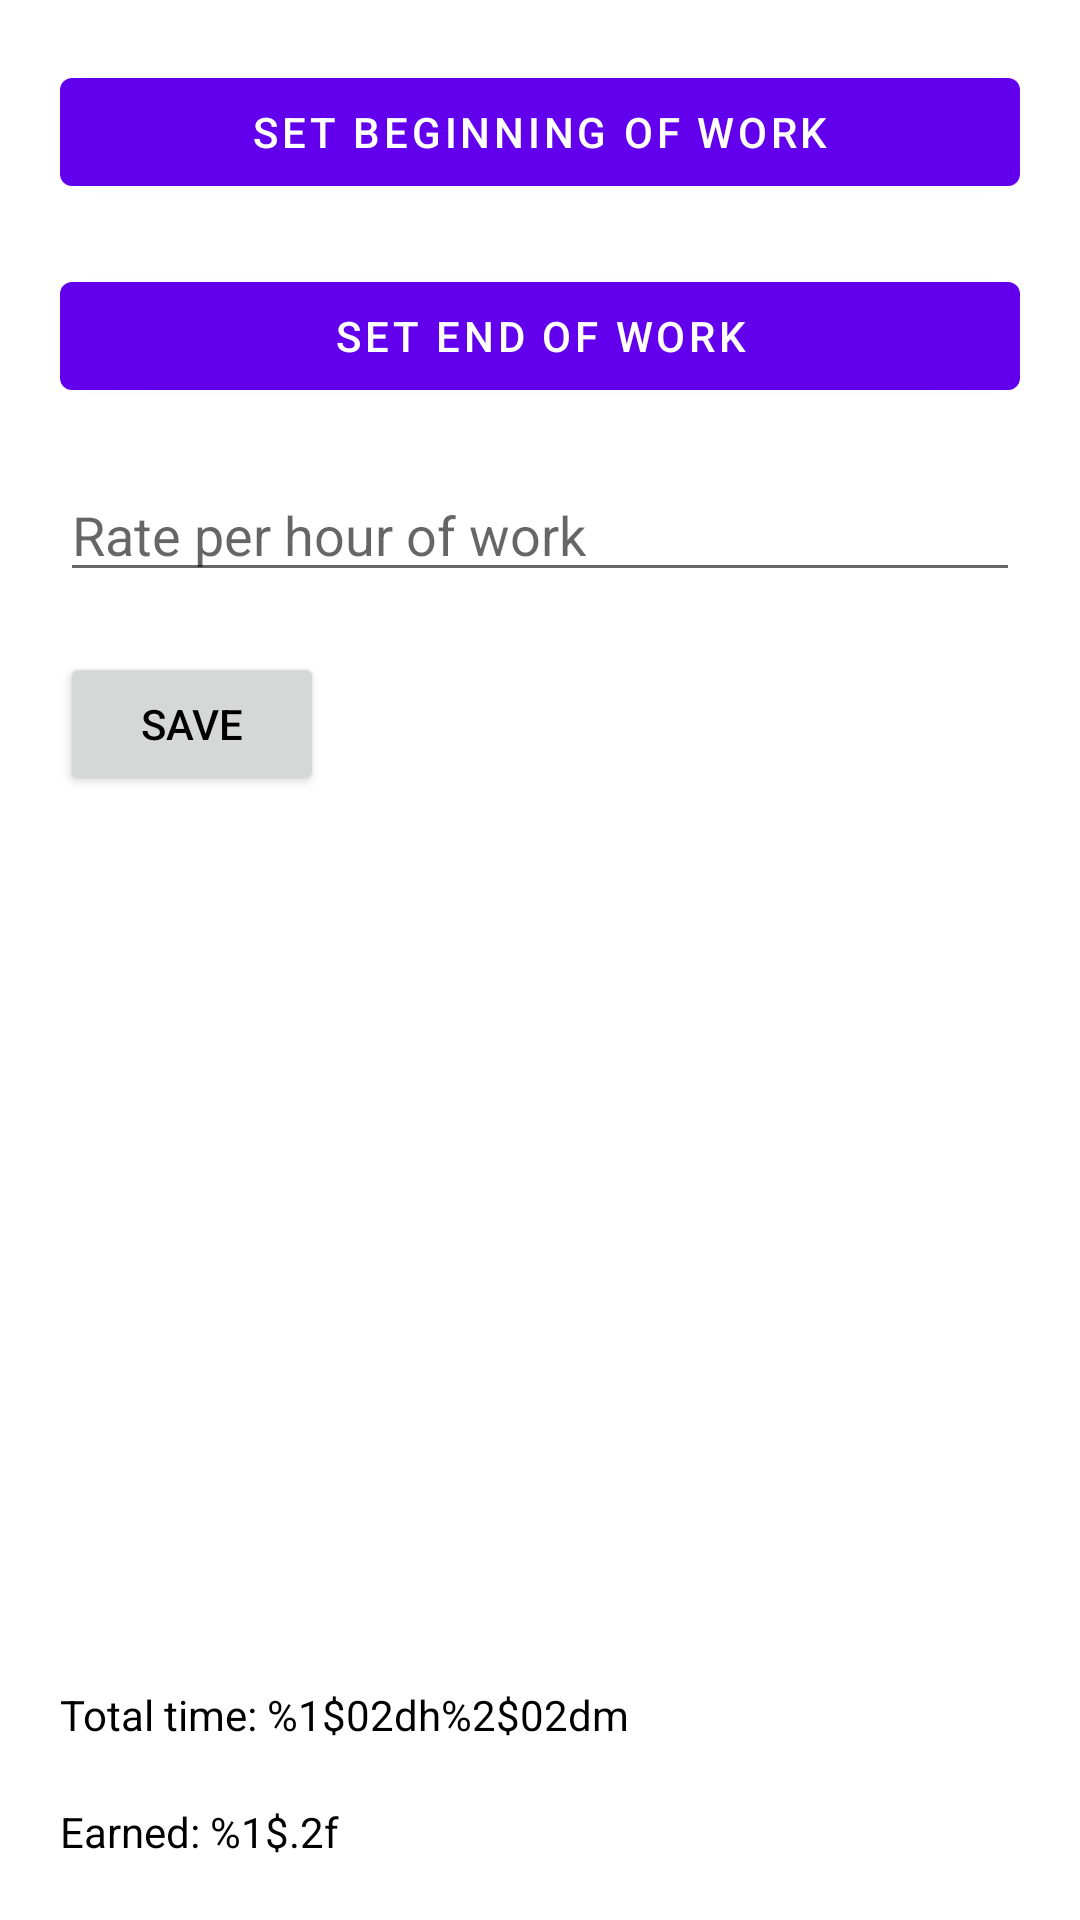

Here is an Android app screen rendered from its layout file. Give the layout XML and the strings, colors and styles it references.
<!-- AndroidManifest.xml: application theme Theme.WorkingHoursCounter -->
<!-- res/layout/activity_main.xml -->
<?xml version="1.0" encoding="utf-8"?>
<androidx.constraintlayout.widget.ConstraintLayout xmlns:android="http://schemas.android.com/apk/res/android"
    xmlns:app="http://schemas.android.com/apk/res-auto"
    xmlns:tools="http://schemas.android.com/tools"
    android:layout_width="match_parent"
    android:layout_height="match_parent"
    tools:context=".MainActivity">

    <com.google.android.material.button.MaterialButton
        android:id="@+id/start_time"
        android:layout_width="match_parent"
        android:layout_height="wrap_content"
        android:text="@string/start"
        app:layout_constraintStart_toStartOf="parent"
        app:layout_constraintTop_toTopOf="parent"
        android:layout_margin="20dp"
        />

    <com.google.android.material.button.MaterialButton
        android:id="@+id/end_time"
        android:layout_width="match_parent"
        android:layout_height="wrap_content"
        android:text="@string/end"
        app:layout_constraintStart_toStartOf="parent"
        app:layout_constraintTop_toBottomOf="@+id/start_time"
        android:layout_margin="20dp"
        />

    <EditText
        android:id="@+id/rate"
        android:layout_width="match_parent"
        android:layout_height="wrap_content"
        android:layout_margin="20dp"
        android:hint="@string/rate_per"
        android:inputType="numberDecimal"
        app:layout_constraintEnd_toEndOf="parent"
        app:layout_constraintStart_toStartOf="parent"
        app:layout_constraintTop_toBottomOf="@+id/end_time"
        android:autofillHints="Rate per hor of work" />

    <Button
        android:id="@+id/save_button"
        android:layout_width="wrap_content"
        android:layout_height="wrap_content"
        android:layout_margin="20dp"
        android:text="@string/save"
        app:layout_constraintStart_toStartOf="parent"
        app:layout_constraintTop_toBottomOf="@+id/rate" />

    <androidx.recyclerview.widget.RecyclerView
        android:id="@+id/recyclerview_view"
        android:layout_width="0dp"
        android:layout_height="0dp"
        android:layout_margin="20dp"
        app:layout_constraintBottom_toTopOf="@+id/hours"
        app:layout_constraintEnd_toEndOf="parent"
        app:layout_constraintStart_toStartOf="parent"
        app:layout_constraintTop_toBottomOf="@+id/save_button"
        app:layoutManager="androidx.recyclerview.widget.LinearLayoutManager"
        tools:listitem="@layout/view_list_fragment"
        />

    <TextView
        android:id="@+id/hours"
        android:layout_width="wrap_content"
        android:layout_height="wrap_content"
        android:layout_margin="20dp"
        android:text="@string/total_time"
        app:layout_constraintStart_toStartOf="parent"
        app:layout_constraintTop_toBottomOf="@+id/recyclerview_view"
        tools:text="Total time: 60h20m"
        />

    <TextView
        android:id="@+id/money"
        android:layout_margin="20dp"
        android:layout_width="wrap_content"
        android:layout_height="wrap_content"
        android:text="@string/total_earned_money"
        app:layout_constraintTop_toBottomOf="@+id/hours"
        app:layout_constraintBottom_toBottomOf="parent"
        app:layout_constraintStart_toStartOf="parent"
        tools:text="Earned finance: 300$"
        />

</androidx.constraintlayout.widget.ConstraintLayout>
<!-- res/layout/view_list_fragment.xml (included above) -->
<?xml version="1.0" encoding="utf-8"?>
<androidx.constraintlayout.widget.ConstraintLayout xmlns:android="http://schemas.android.com/apk/res/android"
    xmlns:app="http://schemas.android.com/apk/res-auto"
    xmlns:tools="http://schemas.android.com/tools"
    android:layout_width="match_parent"
    android:layout_height="wrap_content">

    <TextView
        android:id="@+id/start_time_work_hours"
        android:layout_width="wrap_content"
        android:layout_height="wrap_content"
        android:text="@string/holder_start_time"
        app:layout_constraintStart_toStartOf="parent"
        app:layout_constraintTop_toTopOf="parent"
        app:layout_constraintBottom_toTopOf="@+id/day_hours"
        android:layout_marginStart="16dp"
        tools:text="Start time 10:00"
        />


    <TextView
        android:id="@+id/end_time_work"
        android:layout_width="wrap_content"
        android:layout_height="wrap_content"
        android:text="@string/holder_end_time"
        app:layout_constraintEnd_toStartOf="@+id/delete"
        app:layout_constraintStart_toEndOf="@+id/start_time_work_hours"
        app:layout_constraintTop_toTopOf="parent"
        app:layout_constraintBottom_toTopOf="@+id/day_earnings"
        tools:text="Start time 11:00"
        />

    <TextView
        android:id="@+id/day_hours"
        android:layout_width="wrap_content"
        android:layout_height="wrap_content"
        app:layout_constraintBottom_toBottomOf="parent"
        app:layout_constraintStart_toStartOf="@+id/start_time_work_hours"
        app:layout_constraintTop_toBottomOf="@+id/start_time_work_hours"
        tools:text="Hours: 100h:30m" />

    <TextView
        android:id="@+id/day_earnings"
        android:layout_width="wrap_content"
        android:layout_height="wrap_content"
        app:layout_constraintBottom_toBottomOf="parent"
        app:layout_constraintStart_toStartOf="@+id/end_time_work"
        app:layout_constraintTop_toBottomOf="@+id/end_time_work"
        tools:text="Earning: 40" />


    <ImageButton
        android:id="@+id/delete"
        android:layout_width="0dp"
        android:minHeight="48dp"
        android:layout_height="wrap_content"
        android:src="@drawable/delete"
        app:layout_constraintBottom_toBottomOf="parent"
        app:layout_constraintEnd_toEndOf="parent"
        app:layout_constraintTop_toTopOf="parent"
        android:contentDescription="@string/delete"
        android:layout_margin="16dp"
        />
</androidx.constraintlayout.widget.ConstraintLayout>
<!-- resources referenced by this layout -->
<resources>
  <string name="delete">Delete</string>
  <string name="end">Set end of work</string>
  <string name="holder_end_time">End time %1$02d : %2$02d</string>
  <string name="holder_start_time">Start time %1$02d : %2$02d</string>
  <string name="rate_per">Rate per hour of work</string>
  <string name="save">Save</string>
  <string name="start">Set beginning of work</string>
  <string name="total_earned_money">Earned: %1$.2f</string>
  <string name="total_time">Total time: %1$02dh%2$02dm</string>
  <style name="Theme.WorkingHoursCounter" parent="Theme.MaterialComponents.DayNight.DarkActionBar">
          
          <item name="android:textColor">@color/black</item>
          <item name="colorPrimary">@color/purple_500</item>
          <item name="colorPrimaryVariant">@color/purple_700</item>
          <item name="colorOnPrimary">@color/white</item>
          
          <item name="colorSecondary">@color/teal_200</item>
          <item name="colorSecondaryVariant">@color/teal_700</item>
          <item name="colorOnSecondary">@color/black</item>
          
          <item name="android:statusBarColor">?attr/colorPrimaryVariant</item>
          
      </style>
  <color name="black">#FF000000</color>
  <color name="purple_500">#FF6200EE</color>
  <color name="purple_700">#FF3700B3</color>
  <color name="white">#FFFFFFFF</color>
  <color name="teal_200">#FF03DAC5</color>
  <color name="teal_700">#FF018786</color>
</resources>
